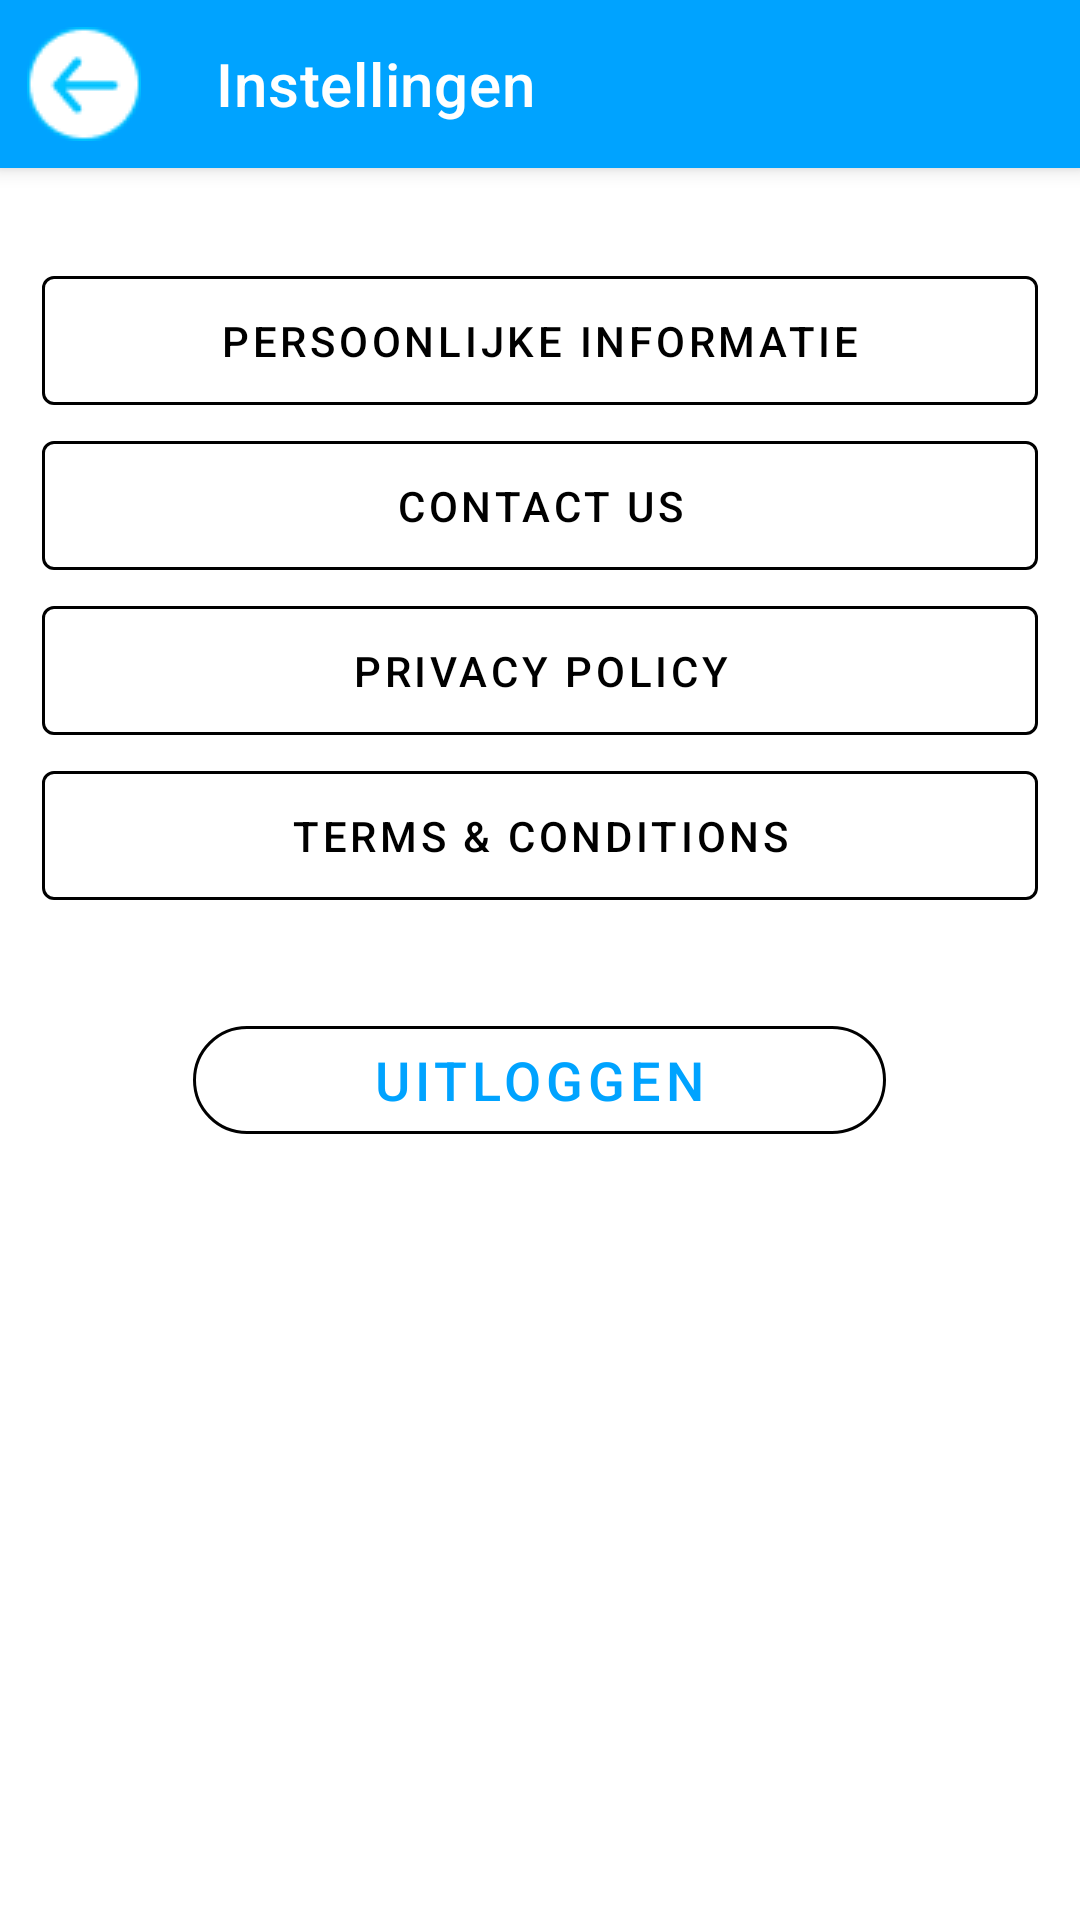

This screen was rendered from an Android layout file. Write that file and the resources it references.
<!-- AndroidManifest.xml: application theme Theme.Notable -->
<!-- res/layout/settings_fragment.xml -->
<?xml version="1.0" encoding="utf-8"?>
<ScrollView xmlns:android="http://schemas.android.com/apk/res/android"
    xmlns:app="http://schemas.android.com/apk/res-auto"
    xmlns:tools="http://schemas.android.com/tools"
    android:layout_width="match_parent"
    android:layout_height="match_parent"
    tools:context=".SettingsFragment">

    <LinearLayout
        android:layout_width="match_parent"
        android:layout_height="wrap_content"
        android:clipChildren="false"
        android:clipToPadding="false"
        android:orientation="vertical">

        <com.google.android.material.appbar.AppBarLayout
            android:layout_width="match_parent"
            android:layout_height="wrap_content">

            <com.google.android.material.appbar.MaterialToolbar
                android:id="@+id/topAppBar"
                android:layout_width="match_parent"
                android:layout_height="?attr/actionBarSize"
                app:title="@string/settings_title"
                app:navigationIcon="@drawable/return_button"
                style="@style/Widget.MaterialComponents.Toolbar.Primary"
                />
        </com.google.android.material.appbar.AppBarLayout>

        <com.google.android.material.button.MaterialButton
            style="@style/Widget.MaterialComponents.Button.OutlinedButton"
            android:id="@+id/personnelInfo_button"
            android:text="@string/button_personnelInfo"
            app:strokeColor="@color/black"
            app:backgroundTint="@color/white"
            android:textColor="@color/black"
            android:layout_width="332sp"
            android:layout_height="55sp"
            android:layout_marginTop="30dp"
            android:layout_gravity="center_horizontal" />
        <com.google.android.material.button.MaterialButton
            style="@style/Widget.MaterialComponents.Button.OutlinedButton"
            android:id="@+id/contactUs_button"
            android:text="@string/button_contactUs"
            app:backgroundTint="@color/white"
            app:strokeColor="@color/black"
            android:textColor="@color/black"
            android:layout_width="332sp"
            android:layout_height="55sp"
            android:layout_gravity="center_horizontal" />
        <com.google.android.material.button.MaterialButton
            style="@style/Widget.MaterialComponents.Button.OutlinedButton"
            android:id="@+id/privacy_button"
            android:text="@string/button_PrivacyPolicy"
            app:backgroundTint="@color/white"
            app:strokeColor="@color/black"
            android:textColor="@color/black"
            android:layout_width="332sp"
            android:layout_height="55sp"
            android:layout_gravity="center_horizontal" />
        <com.google.android.material.button.MaterialButton
            style="@style/Widget.MaterialComponents.Button.OutlinedButton"
            android:id="@+id/termsConditions_button"
            android:text="@string/button_TermsConditions"
            app:backgroundTint="@color/white"
            app:strokeColor="@color/black"
            android:textColor="@color/black"
            android:layout_width="332sp"
            android:layout_height="55sp"
            android:layout_gravity="center_horizontal" />

        <com.google.android.material.button.MaterialButton
            style="@style/Widget.MaterialComponents.Button.OutlinedButton"
            android:id="@+id/logout_button"
            android:layout_width="231sp"
            android:layout_height="wrap_content"
            android:layout_gravity="center_horizontal"
            android:text="@string/button_logout"
            app:backgroundTint="@color/white"
            android:textColor="@color/purple_500"
            android:layout_marginTop="30sp"
            app:strokeColor="@color/black"
            app:cornerRadius="20sp"
            android:textSize="18sp"/>

    </LinearLayout>

</ScrollView>
<!-- resources referenced by this layout -->
<resources>
  <color name="black">#FF000000</color>
  <color name="purple_500">#00A3FF</color>
  <color name="white">#FFFFFFFF</color>
  <!-- drawable return_button: png bitmap (drawable-v24, 1012 bytes) -->
  <string name="button_PrivacyPolicy">Privacy policy</string>
  <string name="button_TermsConditions">Terms &amp; Conditions</string>
  <string name="button_contactUs">Contact us</string>
  <string name="button_logout">uitloggen</string>
  <string name="button_personnelInfo">Persoonlijke informatie</string>
  <string name="settings_title">Instellingen</string>
  <style name="Theme.Notable" parent="Theme.MaterialComponents.DayNight.NoActionBar">
          
          <item name="colorPrimary">@color/purple_500</item>
          <item name="colorPrimaryVariant">@color/purple_700</item>
          <item name="colorOnPrimary">@color/white</item>
          
          <item name="colorSecondary">@color/teal_200</item>
          <item name="colorSecondaryVariant">@color/teal_700</item>
          <item name="colorOnSecondary">@color/black</item>
          
          <item name="android:statusBarColor" tools:targetApi="l">?attr/colorPrimaryVariant</item>
          
      </style>
  <color name="purple_700">#FF3700B3</color>
  <color name="teal_200">#FF03DAC5</color>
  <color name="teal_700">#FF018786</color>
</resources>
